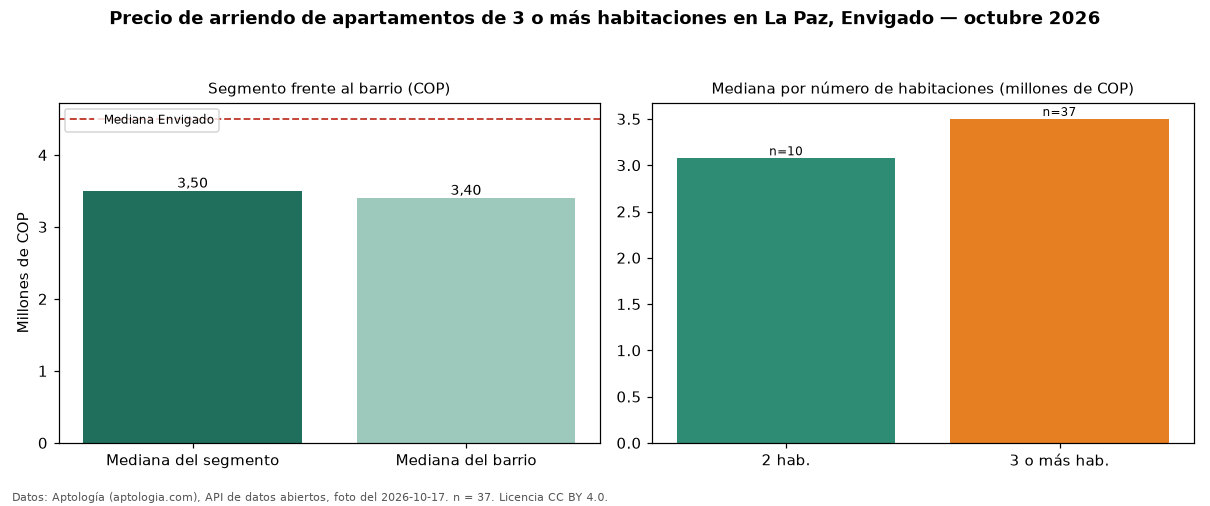

Source data for this figure (header and first rows):
seccion, metrica, valor_cop, n
precio, mediana, 3500000, 37
habitaciones, 2, 3075000, 10
habitaciones, 3+, 3500000, 37
barrio, mediana_barrio_todos_los_tamanos, 3400000, 47
ciudad, mediana_ciudad, 4500000, 
fuente, fecha_foto, 2026-10-17, 
fuente, atribucion, https://www.aptologia.com/arriendo/envig…, 
